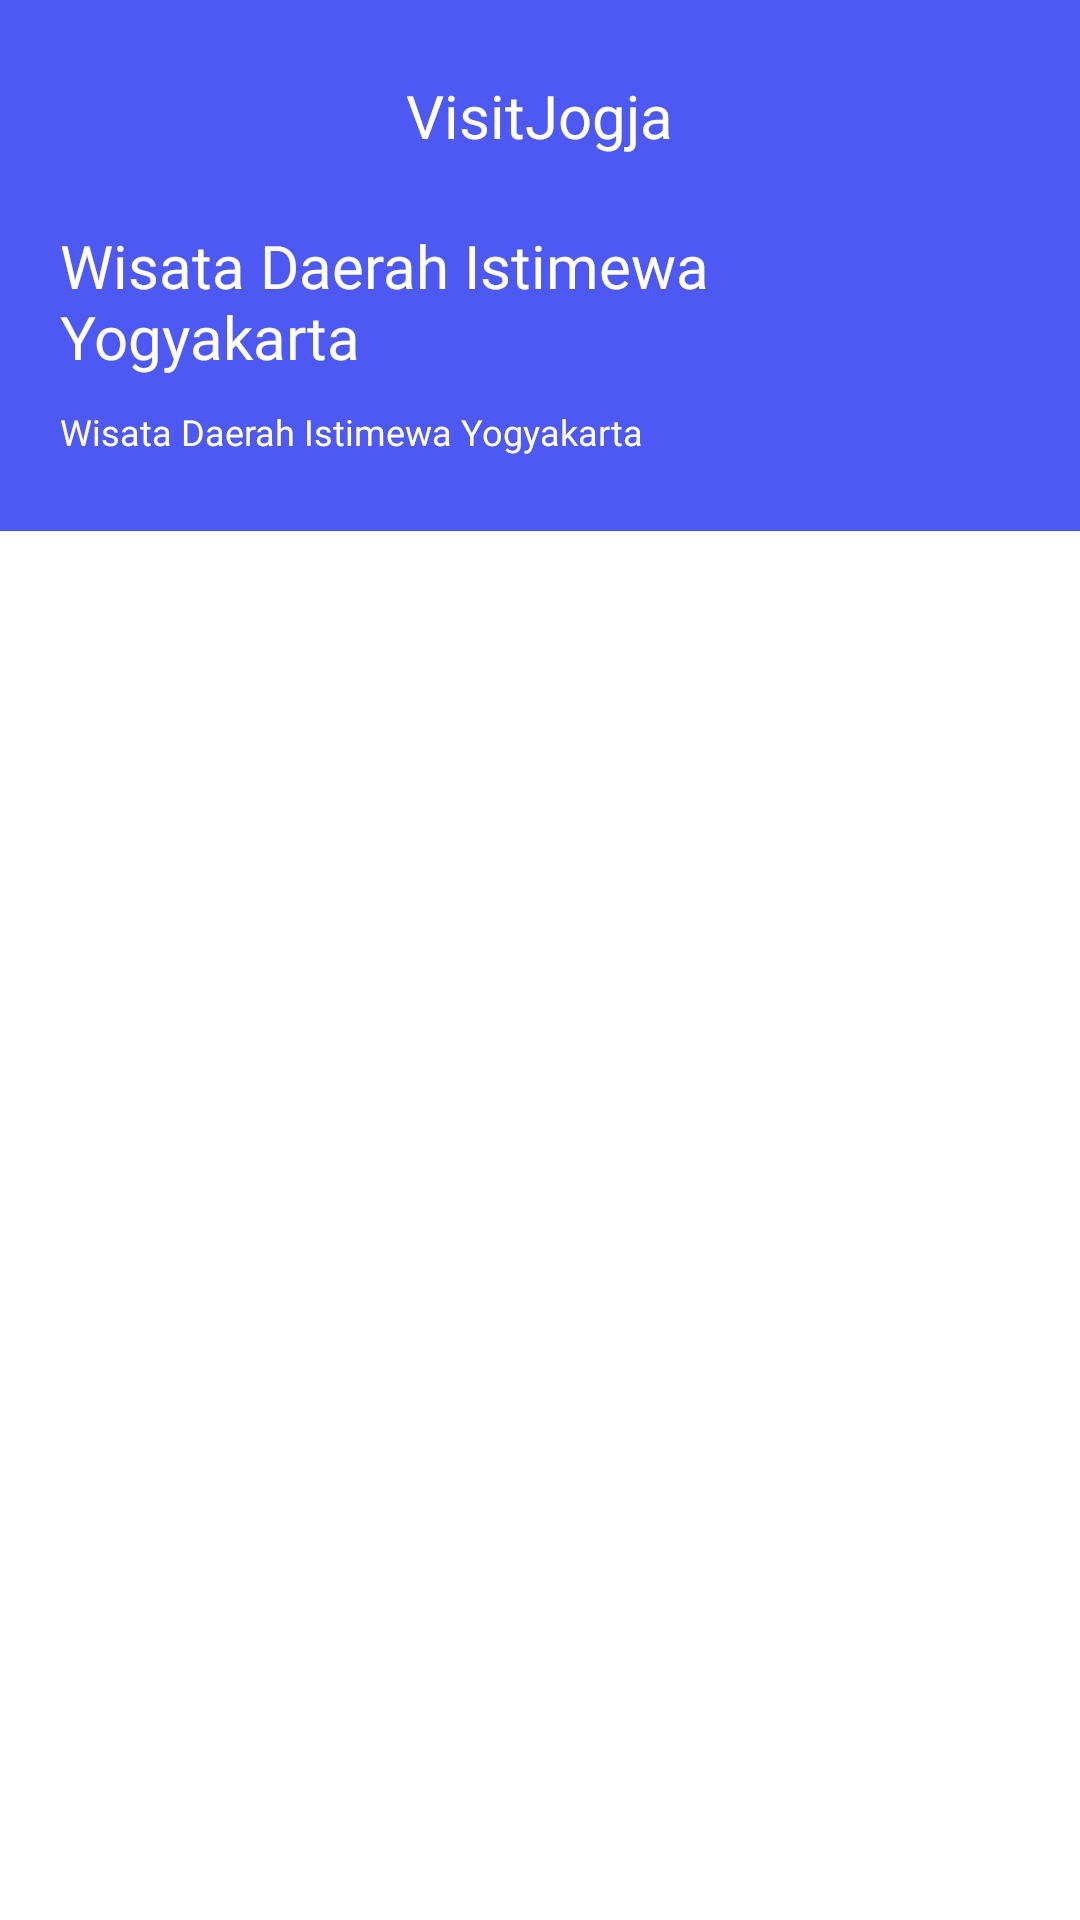

Reconstruct the res/layout file that produces this screen, plus the resources it refers to.
<!-- AndroidManifest.xml: application theme AppTheme -->
<!-- res/layout/fragment_wisata.xml -->
<?xml version="1.0" encoding="utf-8"?>
<LinearLayout xmlns:android="http://schemas.android.com/apk/res/android"
    xmlns:tools="http://schemas.android.com/tools"
    android:layout_width="match_parent"
    android:layout_height="match_parent"
    xmlns:app="http://schemas.android.com/apk/res-auto"
    android:orientation="vertical"
    android:paddingBottom="50dp">


    <RelativeLayout
        android:layout_width="match_parent"
        android:layout_height="wrap_content"
        android:background="@color/primary1"
        android:paddingTop="25dp"
        android:paddingBottom="25dp">

        <TextView
            android:id="@+id/app_name"
            android:layout_width="wrap_content"
            android:layout_height="wrap_content"
            android:layout_centerHorizontal="true"
            android:fontFamily="@font/montserrat_semibold"
            android:text="@string/app_name"
            android:textColor="@color/white"
            android:textSize="20sp" />

        <RelativeLayout
            android:layout_width="match_parent"
            android:layout_height="wrap_content"
            android:layout_marginLeft="20dp"
            android:layout_marginTop="50dp"
            android:layout_marginRight="20dp"
            android:elevation="8dp">

            <TextView
                android:id="@+id/judul"
                android:layout_width="wrap_content"
                android:layout_height="wrap_content"
                android:fontFamily="@font/montserrat_medium"
                android:text="Wisata Daerah Istimewa Yogyakarta"
                android:textColor="@color/white"
                android:textSize="20sp" />

            <TextView
                android:id="@+id/desc"
                android:layout_width="wrap_content"
                android:layout_height="wrap_content"
                android:layout_below="@+id/judul"
                android:layout_marginTop="10dp"
                android:fontFamily="@font/montserrat_medium"
                android:text="Wisata Daerah Istimewa Yogyakarta"
                android:textColor="@color/white"
                android:textSize="12sp" />

        </RelativeLayout>

    </RelativeLayout>


    
    <androidx.recyclerview.widget.RecyclerView
        android:padding="20dp"
        android:id="@+id/myRecyclerview"
        android:layout_width="wrap_content"
        android:layout_height="wrap_content"
        app:layoutManager="androidx.recyclerview.widget.LinearLayoutManager">


    </androidx.recyclerview.widget.RecyclerView>

</LinearLayout>
<!-- resources referenced by this layout -->
<resources>
  <color name="primary1">#4E59F4</color>
  <color name="white">#FFFFFFFF</color>
  <string name="app_name">VisitJogja</string>
</resources>
